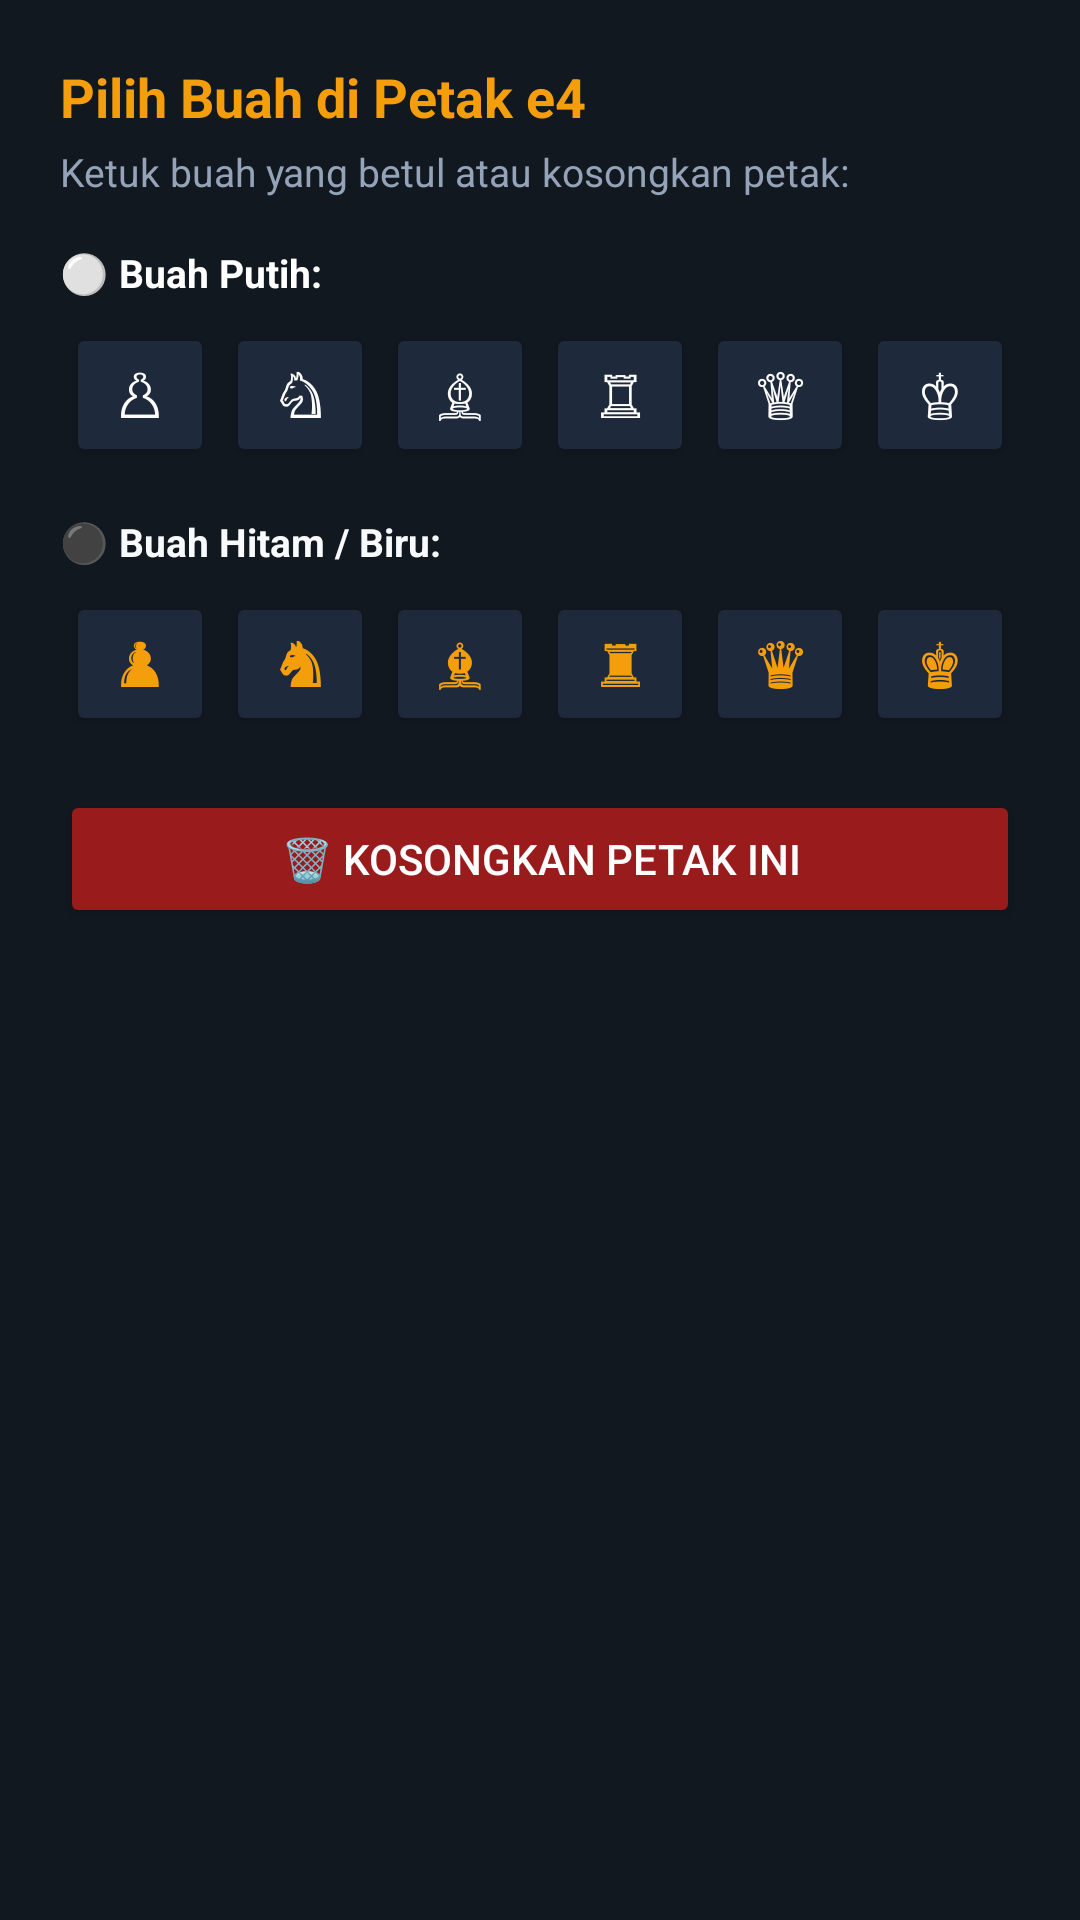

Layout XML and referenced resources for this Android screen:
<!-- AndroidManifest.xml: application theme Theme.KameraCatur -->
<!-- res/layout/dialog_piece_picker.xml -->
<?xml version="1.0" encoding="utf-8"?>
<LinearLayout xmlns:android="http://schemas.android.com/apk/res/android"
    android:layout_width="match_parent"
    android:layout_height="wrap_content"
    android:background="@color/bg_dark"
    android:orientation="vertical"
    android:padding="20dp">

    <TextView
        android:id="@+id/dialogSquareTitle"
        android:layout_width="wrap_content"
        android:layout_height="wrap_content"
        android:text="Pilih Buah di Petak e4"
        android:textColor="@color/accent_gold"
        android:textSize="18sp"
        android:textStyle="bold" />

    <TextView
        android:layout_width="wrap_content"
        android:layout_height="wrap_content"
        android:layout_marginTop="4dp"
        android:layout_marginBottom="16dp"
        android:text="Ketuk buah yang betul atau kosongkan petak:"
        android:textColor="@color/text_secondary"
        android:textSize="13sp" />

    
    <TextView
        android:layout_width="wrap_content"
        android:layout_height="wrap_content"
        android:text="⚪ Buah Putih:"
        android:textColor="@color/white"
        android:textSize="13sp"
        android:textStyle="bold" />

    <LinearLayout
        android:layout_width="match_parent"
        android:layout_height="wrap_content"
        android:layout_marginTop="6dp"
        android:layout_marginBottom="14dp"
        android:gravity="center"
        android:orientation="horizontal">

        <Button
            android:id="@+id/btnPieceWP"
            android:layout_width="0dp"
            android:layout_height="48dp"
            android:layout_margin="2dp"
            android:layout_weight="1"
            android:backgroundTint="@color/bg_surface"
            android:text="♙"
            android:textColor="@color/white"
            android:textSize="20sp" />

        <Button
            android:id="@+id/btnPieceWN"
            android:layout_width="0dp"
            android:layout_height="48dp"
            android:layout_margin="2dp"
            android:layout_weight="1"
            android:backgroundTint="@color/bg_surface"
            android:text="♘"
            android:textColor="@color/white"
            android:textSize="20sp" />

        <Button
            android:id="@+id/btnPieceWB"
            android:layout_width="0dp"
            android:layout_height="48dp"
            android:layout_margin="2dp"
            android:layout_weight="1"
            android:backgroundTint="@color/bg_surface"
            android:text="♗"
            android:textColor="@color/white"
            android:textSize="20sp" />

        <Button
            android:id="@+id/btnPieceWR"
            android:layout_width="0dp"
            android:layout_height="48dp"
            android:layout_margin="2dp"
            android:layout_weight="1"
            android:backgroundTint="@color/bg_surface"
            android:text="♖"
            android:textColor="@color/white"
            android:textSize="20sp" />

        <Button
            android:id="@+id/btnPieceWQ"
            android:layout_width="0dp"
            android:layout_height="48dp"
            android:layout_margin="2dp"
            android:layout_weight="1"
            android:backgroundTint="@color/bg_surface"
            android:text="♕"
            android:textColor="@color/white"
            android:textSize="20sp" />

        <Button
            android:id="@+id/btnPieceWK"
            android:layout_width="0dp"
            android:layout_height="48dp"
            android:layout_margin="2dp"
            android:layout_weight="1"
            android:backgroundTint="@color/bg_surface"
            android:text="♔"
            android:textColor="@color/white"
            android:textSize="20sp" />
    </LinearLayout>

    
    <TextView
        android:layout_width="wrap_content"
        android:layout_height="wrap_content"
        android:text="⚫ Buah Hitam / Biru:"
        android:textColor="@color/text_primary"
        android:textSize="13sp"
        android:textStyle="bold" />

    <LinearLayout
        android:layout_width="match_parent"
        android:layout_height="wrap_content"
        android:layout_marginTop="6dp"
        android:layout_marginBottom="16dp"
        android:gravity="center"
        android:orientation="horizontal">

        <Button
            android:id="@+id/btnPieceBP"
            android:layout_width="0dp"
            android:layout_height="48dp"
            android:layout_margin="2dp"
            android:layout_weight="1"
            android:backgroundTint="@color/bg_surface"
            android:text="♟"
            android:textColor="@color/accent_gold"
            android:textSize="20sp" />

        <Button
            android:id="@+id/btnPieceBN"
            android:layout_width="0dp"
            android:layout_height="48dp"
            android:layout_margin="2dp"
            android:layout_weight="1"
            android:backgroundTint="@color/bg_surface"
            android:text="♞"
            android:textColor="@color/accent_gold"
            android:textSize="20sp" />

        <Button
            android:id="@+id/btnPieceBB"
            android:layout_width="0dp"
            android:layout_height="48dp"
            android:layout_margin="2dp"
            android:layout_weight="1"
            android:backgroundTint="@color/bg_surface"
            android:text="♝"
            android:textColor="@color/accent_gold"
            android:textSize="20sp" />

        <Button
            android:id="@+id/btnPieceBR"
            android:layout_width="0dp"
            android:layout_height="48dp"
            android:layout_margin="2dp"
            android:layout_weight="1"
            android:backgroundTint="@color/bg_surface"
            android:text="♜"
            android:textColor="@color/accent_gold"
            android:textSize="20sp" />

        <Button
            android:id="@+id/btnPieceBQ"
            android:layout_width="0dp"
            android:layout_height="48dp"
            android:layout_margin="2dp"
            android:layout_weight="1"
            android:backgroundTint="@color/bg_surface"
            android:text="♛"
            android:textColor="@color/accent_gold"
            android:textSize="20sp" />

        <Button
            android:id="@+id/btnPieceBK"
            android:layout_width="0dp"
            android:layout_height="48dp"
            android:layout_margin="2dp"
            android:layout_weight="1"
            android:backgroundTint="@color/bg_surface"
            android:text="♚"
            android:textColor="@color/accent_gold"
            android:textSize="20sp" />
    </LinearLayout>

    
    <Button
        android:id="@+id/btnPieceEmpty"
        android:layout_width="match_parent"
        android:layout_height="46dp"
        android:backgroundTint="#991B1B"
        android:text="🗑️ Kosongkan Petak Ini"
        android:textColor="@color/white"
        android:textSize="14sp" />

</LinearLayout>
<!-- resources referenced by this layout -->
<resources>
  <color name="accent_gold">#F59E0B</color>
  <color name="bg_dark">#12181F</color>
  <color name="bg_surface">#1E293B</color>
  <color name="text_primary">#F8FAFC</color>
  <color name="text_secondary">#94A3B8</color>
  <color name="white">#FFFFFF</color>
  <style name="Theme.KameraCatur" parent="Theme.Material3.Dark.NoActionBar">
          <item name="colorPrimary">@color/primary_teal</item>
          <item name="colorSecondary">@color/accent_gold</item>
          <item name="android:statusBarColor">@color/bg_dark</item>
          <item name="android:navigationBarColor">@color/bg_dark</item>
          <item name="android:windowBackground">@color/bg_dark</item>
      </style>
  <color name="primary_teal">#0D9488</color>
</resources>
